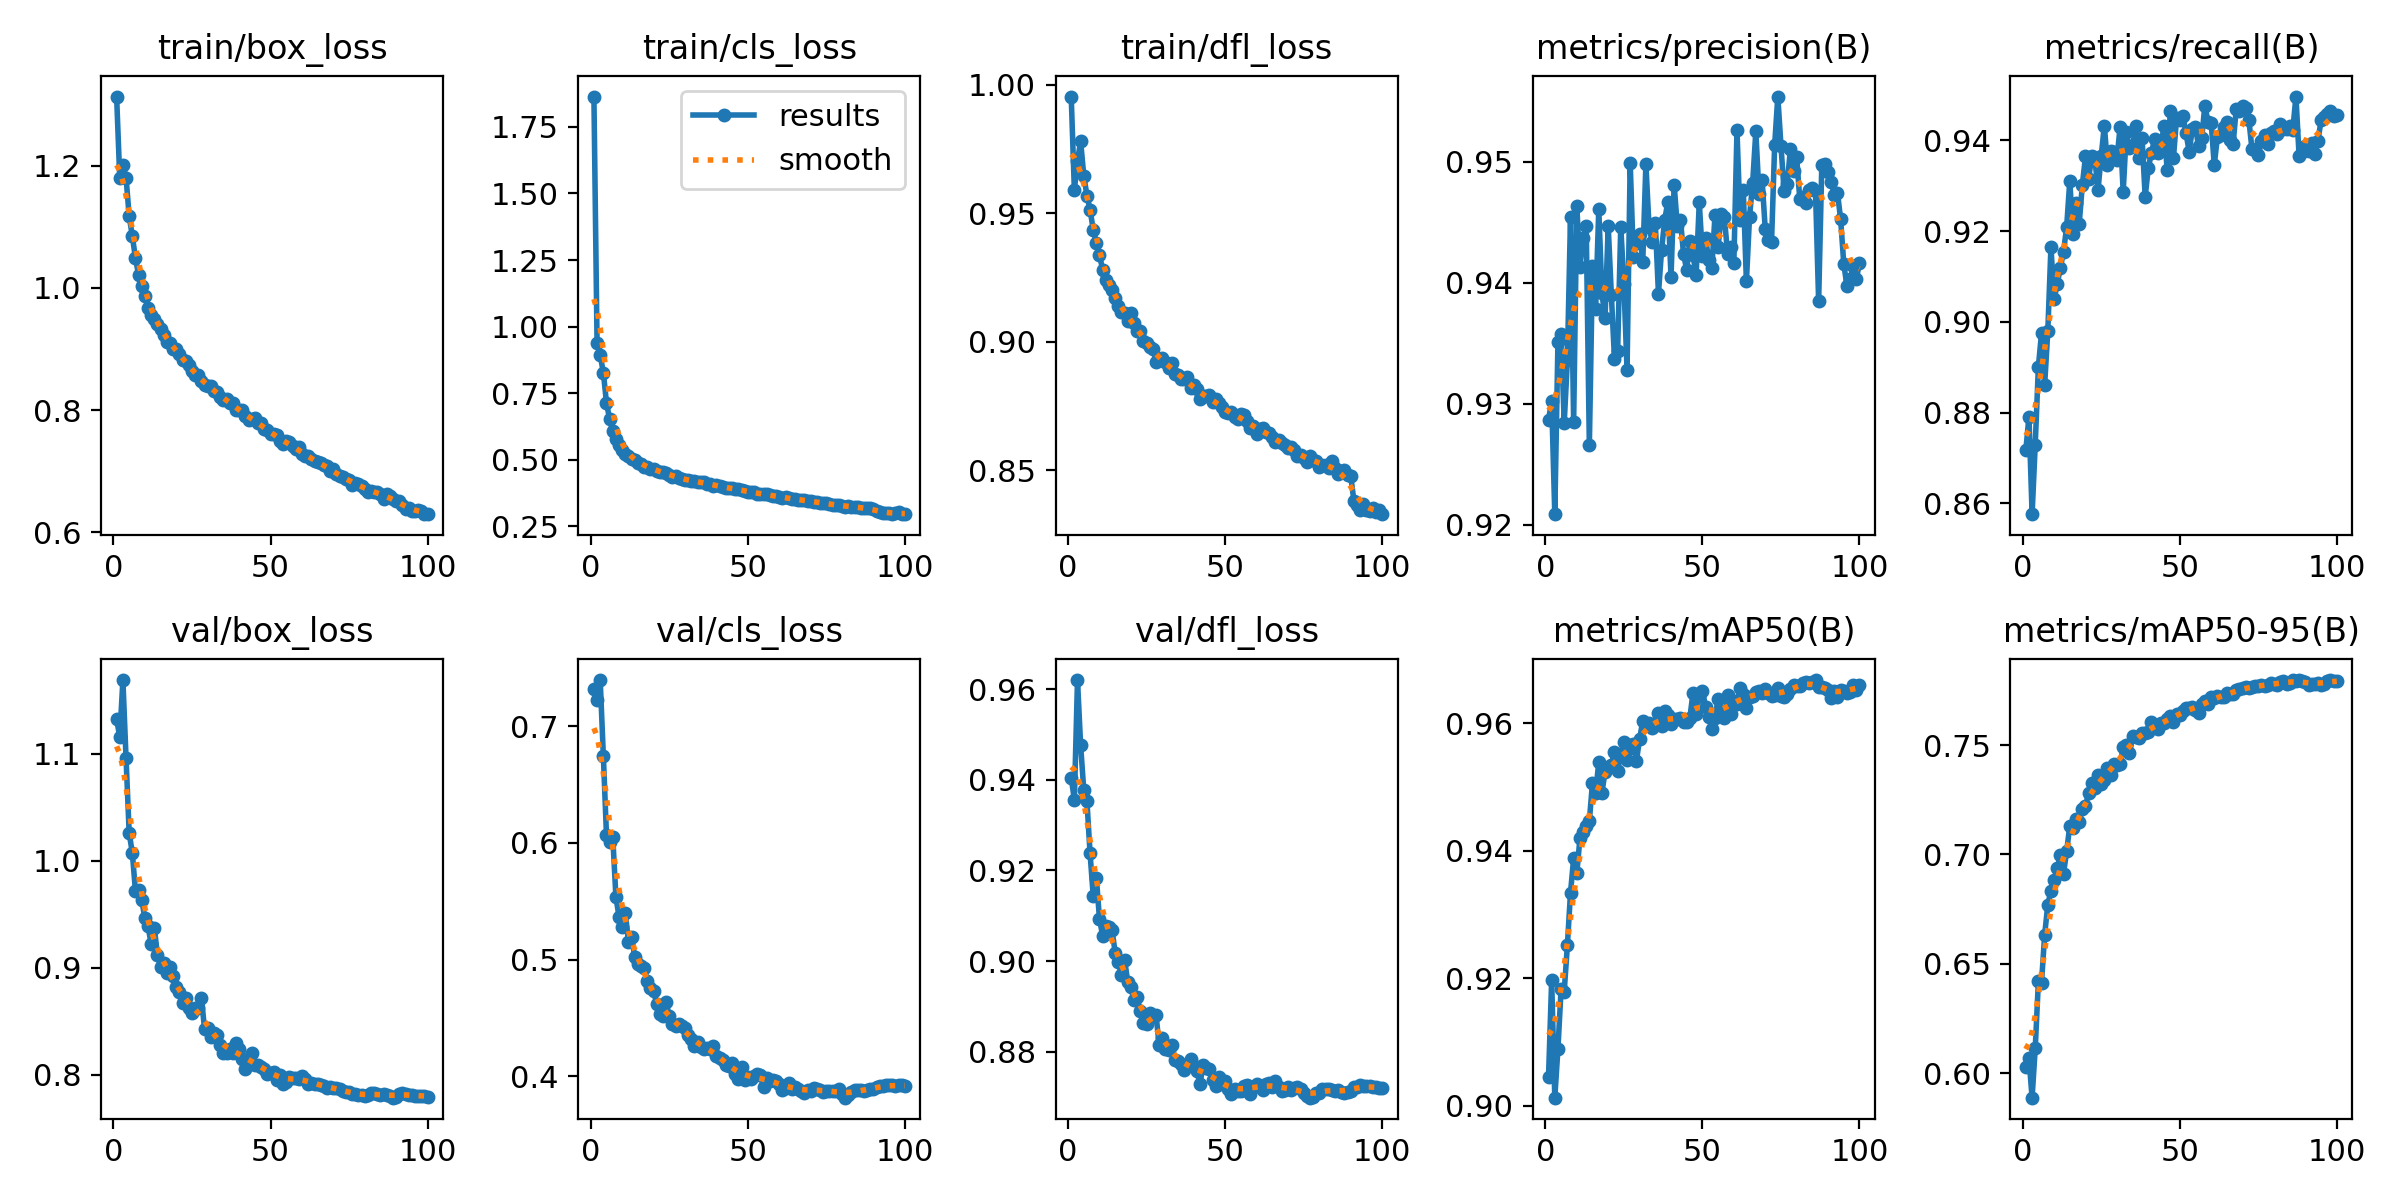

The file beside this chart, header and first rows:
epoch, time, train/box_loss, train/cls_loss, train/dfl_loss, metrics/precision(B), metrics/recall(B), metrics/mAP50(B), metrics/mAP50-95(B), val/box_loss, val/cls_loss, val/dfl_loss, lr/pg0, lr/pg1, lr/pg2
1, 62.73, 1.313, 1.864, 0.9955, 0.9287, 0.8717, 0.9045, 0.603, 1.132, 0.7315, 0.9405, 0.003329, 0.003329, 0.003329
2, 122.4, 1.18, 0.9388, 0.9591, 0.9302, 0.8791, 0.9196, 0.6067, 1.115, 0.7226, 0.9356, 0.00666, 0.00666, 0.00666
3, 183.2, 1.201, 0.8925, 0.9706, 0.9209, 0.8576, 0.9012, 0.5888, 1.169, 0.7396, 0.962, 0.009985, 0.009985, 0.009985
4, 243.4, 1.181, 0.8277, 0.978, 0.9351, 0.873, 0.9089, 0.6114, 1.096, 0.6748, 0.9476, 0.009978, 0.009978, 0.009978
5, 301.1, 1.118, 0.7137, 0.9647, 0.9358, 0.8901, 0.9182, 0.6419, 1.026, 0.6066, 0.9377, 0.009961, 0.009961, 0.009961
6, 357.1, 1.085, 0.6529, 0.9569, 0.9284, 0.8975, 0.9179, 0.6414, 1.007, 0.6006, 0.9353, 0.009939, 0.009939, 0.009939
7, 413.4, 1.048, 0.6082, 0.9514, 0.9336, 0.8862, 0.9251, 0.6633, 0.9715, 0.6052, 0.9238, 0.009912, 0.009912, 0.009912
8, 470.5, 1.022, 0.5797, 0.9436, 0.9454, 0.8979, 0.9334, 0.6771, 0.9732, 0.554, 0.9144, 0.009881, 0.009881, 0.009881
9, 527, 1.004, 0.5544, 0.9383, 0.9285, 0.9165, 0.9388, 0.6833, 0.9636, 0.5365, 0.9184, 0.009844, 0.009844, 0.009844
10, 583.2, 0.9863, 0.5359, 0.9338, 0.9463, 0.905, 0.9364, 0.6882, 0.9463, 0.5281, 0.9093, 0.009803, 0.009803, 0.009803
11, 640.8, 0.9669, 0.5223, 0.928, 0.9413, 0.9084, 0.9419, 0.6936, 0.939, 0.5399, 0.9056, 0.009758, 0.009758, 0.009758
12, 698.4, 0.9556, 0.5139, 0.924, 0.9437, 0.9119, 0.9428, 0.6996, 0.9221, 0.5154, 0.9077, 0.009707, 0.009707, 0.009707
13, 754.4, 0.9493, 0.5036, 0.922, 0.9447, 0.9154, 0.9438, 0.6913, 0.9376, 0.5196, 0.9074, 0.009652, 0.009652, 0.009652
14, 810.3, 0.9405, 0.4974, 0.9201, 0.9266, 0.9209, 0.9446, 0.7014, 0.9118, 0.5023, 0.9069, 0.009593, 0.009593, 0.009593
15, 866.3, 0.9324, 0.4897, 0.9169, 0.9414, 0.9311, 0.9506, 0.7131, 0.9012, 0.4967, 0.9018, 0.009529, 0.009529, 0.009529
16, 922.3, 0.9228, 0.4834, 0.9139, 0.9379, 0.9195, 0.949, 0.7118, 0.9042, 0.4948, 0.8997, 0.00946, 0.00946, 0.00946
17, 978.6, 0.9111, 0.4747, 0.9117, 0.9461, 0.9263, 0.9539, 0.7162, 0.8949, 0.4927, 0.8969, 0.009388, 0.009388, 0.009388
18, 1035, 0.9106, 0.4738, 0.911, 0.9391, 0.9217, 0.949, 0.7149, 0.9009, 0.4814, 0.9003, 0.009311, 0.009311, 0.009311
19, 1091, 0.9003, 0.466, 0.9081, 0.9371, 0.9303, 0.9524, 0.7209, 0.8925, 0.4759, 0.8953, 0.009229, 0.009229, 0.009229
20, 1146, 0.9004, 0.4649, 0.9111, 0.9447, 0.9365, 0.9531, 0.722, 0.8823, 0.4734, 0.8942, 0.009144, 0.009144, 0.009144
21, 1203, 0.891, 0.4564, 0.9074, 0.939, 0.9315, 0.9535, 0.7282, 0.8773, 0.4619, 0.8914, 0.009055, 0.009055, 0.009055
22, 1258, 0.8814, 0.454, 0.9042, 0.9337, 0.9366, 0.9555, 0.7327, 0.8674, 0.4535, 0.892, 0.008961, 0.008961, 0.008961
23, 1315, 0.8811, 0.4551, 0.9041, 0.9344, 0.9358, 0.9525, 0.7305, 0.8719, 0.4517, 0.8891, 0.008864, 0.008864, 0.008864
24, 1371, 0.8734, 0.4501, 0.9002, 0.9446, 0.9292, 0.9551, 0.7364, 0.8624, 0.4636, 0.8863, 0.008763, 0.008763, 0.008763
25, 1427, 0.8647, 0.4445, 0.8995, 0.9399, 0.9366, 0.9571, 0.732, 0.8581, 0.4515, 0.886, 0.008658, 0.008658, 0.008658
26, 1483, 0.857, 0.4372, 0.8979, 0.9328, 0.9432, 0.9542, 0.7341, 0.8625, 0.4446, 0.8886, 0.00855, 0.00855, 0.00855
27, 1539, 0.8574, 0.438, 0.8973, 0.9499, 0.9346, 0.9561, 0.7395, 0.8627, 0.4432, 0.8876, 0.008439, 0.008439, 0.008439
28, 1595, 0.8477, 0.432, 0.8923, 0.9422, 0.9377, 0.9567, 0.7362, 0.8723, 0.4451, 0.8882, 0.008323, 0.008323, 0.008323
29, 1650, 0.8413, 0.427, 0.8932, 0.9433, 0.9375, 0.9541, 0.7412, 0.8426, 0.4435, 0.8813, 0.008205, 0.008205, 0.008205
30, 1707, 0.8399, 0.4242, 0.8935, 0.944, 0.9357, 0.9575, 0.741, 0.8439, 0.4412, 0.8831, 0.008084, 0.008084, 0.008084
31, 1762, 0.8389, 0.4227, 0.892, 0.9417, 0.9429, 0.9603, 0.7413, 0.8359, 0.4353, 0.8806, 0.00796, 0.00796, 0.00796
32, 1818, 0.8306, 0.4198, 0.8897, 0.9498, 0.9286, 0.9599, 0.7491, 0.8392, 0.4318, 0.8804, 0.007832, 0.007832, 0.007832
33, 1874, 0.8303, 0.4215, 0.8917, 0.9446, 0.9418, 0.96, 0.75, 0.8369, 0.4259, 0.8814, 0.007702, 0.007702, 0.007702
34, 1930, 0.8219, 0.4164, 0.8874, 0.9434, 0.9383, 0.9592, 0.7462, 0.8284, 0.4296, 0.8782, 0.00757, 0.00757, 0.00757
35, 1986, 0.8157, 0.4154, 0.887, 0.9449, 0.9388, 0.9598, 0.754, 0.8209, 0.4254, 0.8779, 0.007435, 0.007435, 0.007435
36, 2042, 0.8183, 0.4151, 0.8855, 0.9391, 0.9431, 0.9616, 0.7537, 0.8207, 0.4232, 0.8772, 0.007297, 0.007297, 0.007297
37, 2098, 0.8117, 0.4104, 0.8854, 0.9427, 0.9361, 0.9595, 0.7533, 0.8238, 0.4247, 0.876, 0.007158, 0.007158, 0.007158
38, 2154, 0.8117, 0.4094, 0.8861, 0.9452, 0.9406, 0.9619, 0.7553, 0.8202, 0.4238, 0.8768, 0.007016, 0.007016, 0.007016
39, 2210, 0.8005, 0.4029, 0.8821, 0.9467, 0.9276, 0.9612, 0.7557, 0.83, 0.426, 0.8784, 0.006872, 0.006872, 0.006872
40, 2266, 0.8007, 0.4042, 0.8832, 0.9405, 0.934, 0.9599, 0.7559, 0.8245, 0.4174, 0.8768, 0.006727, 0.006727, 0.006727
41, 2322, 0.7999, 0.4009, 0.8817, 0.9481, 0.9372, 0.9606, 0.7607, 0.8151, 0.416, 0.8756, 0.00658, 0.00658, 0.00658
42, 2378, 0.7906, 0.3984, 0.8777, 0.9447, 0.9404, 0.9606, 0.7591, 0.8052, 0.414, 0.8729, 0.006431, 0.006431, 0.006431
43, 2434, 0.7831, 0.3931, 0.8788, 0.9452, 0.9373, 0.9607, 0.7574, 0.8157, 0.4095, 0.877, 0.006281, 0.006281, 0.006281
44, 2490, 0.7859, 0.3934, 0.8787, 0.9424, 0.9386, 0.9602, 0.7602, 0.8206, 0.4085, 0.8763, 0.00613, 0.00613, 0.00613
45, 2546, 0.7864, 0.3937, 0.8793, 0.9411, 0.9433, 0.9601, 0.7601, 0.8089, 0.4111, 0.8762, 0.005978, 0.005978, 0.005978
46, 2602, 0.7781, 0.3903, 0.8764, 0.9435, 0.9334, 0.9608, 0.762, 0.8093, 0.4018, 0.8737, 0.005824, 0.005824, 0.005824
47, 2658, 0.7794, 0.3902, 0.8776, 0.9423, 0.9464, 0.9648, 0.7631, 0.8074, 0.3982, 0.8723, 0.00567, 0.00567, 0.00567
48, 2714, 0.7692, 0.3857, 0.876, 0.9407, 0.9362, 0.9615, 0.7607, 0.806, 0.408, 0.8744, 0.005516, 0.005516, 0.005516
49, 2770, 0.7668, 0.3836, 0.8744, 0.9467, 0.945, 0.9643, 0.764, 0.8007, 0.3972, 0.8728, 0.005361, 0.005361, 0.005361
50, 2826, 0.7615, 0.3772, 0.8728, 0.9422, 0.9445, 0.9651, 0.7637, 0.8019, 0.3999, 0.8734, 0.005205, 0.005205, 0.005205
51, 2882, 0.7609, 0.3789, 0.8722, 0.9437, 0.9454, 0.9626, 0.7654, 0.8025, 0.3974, 0.8717, 0.00505, 0.00505, 0.00505
52, 2938, 0.7596, 0.3796, 0.8726, 0.9419, 0.9416, 0.9609, 0.7668, 0.7956, 0.4, 0.8707, 0.004895, 0.004895, 0.004895
53, 2996, 0.7495, 0.3734, 0.8707, 0.9413, 0.9376, 0.9591, 0.7671, 0.8, 0.4022, 0.8717, 0.004739, 0.004739, 0.004739
54, 3053, 0.7452, 0.3699, 0.8698, 0.9456, 0.9424, 0.9608, 0.7674, 0.792, 0.4016, 0.8713, 0.004584, 0.004584, 0.004584
55, 3114, 0.7487, 0.3703, 0.8717, 0.943, 0.943, 0.9638, 0.7662, 0.793, 0.3914, 0.8712, 0.00443, 0.00443, 0.00443
56, 3173, 0.7478, 0.3729, 0.8714, 0.9457, 0.9387, 0.9619, 0.7649, 0.7979, 0.3989, 0.8723, 0.004276, 0.004276, 0.004276
57, 3229, 0.7405, 0.3676, 0.8692, 0.9454, 0.9405, 0.9607, 0.7686, 0.7969, 0.3964, 0.8727, 0.004122, 0.004122, 0.004122
58, 3287, 0.7359, 0.3639, 0.8665, 0.9424, 0.9477, 0.9644, 0.7701, 0.7967, 0.397, 0.8707, 0.00397, 0.00397, 0.00397
59, 3343, 0.7389, 0.3636, 0.867, 0.9429, 0.9441, 0.9614, 0.7688, 0.7966, 0.3958, 0.8722, 0.003819, 0.003819, 0.003819
60, 3400, 0.7288, 0.3599, 0.8639, 0.9416, 0.9439, 0.9634, 0.772, 0.7988, 0.3937, 0.8729, 0.003669, 0.003669, 0.003669
... 40 more rows
